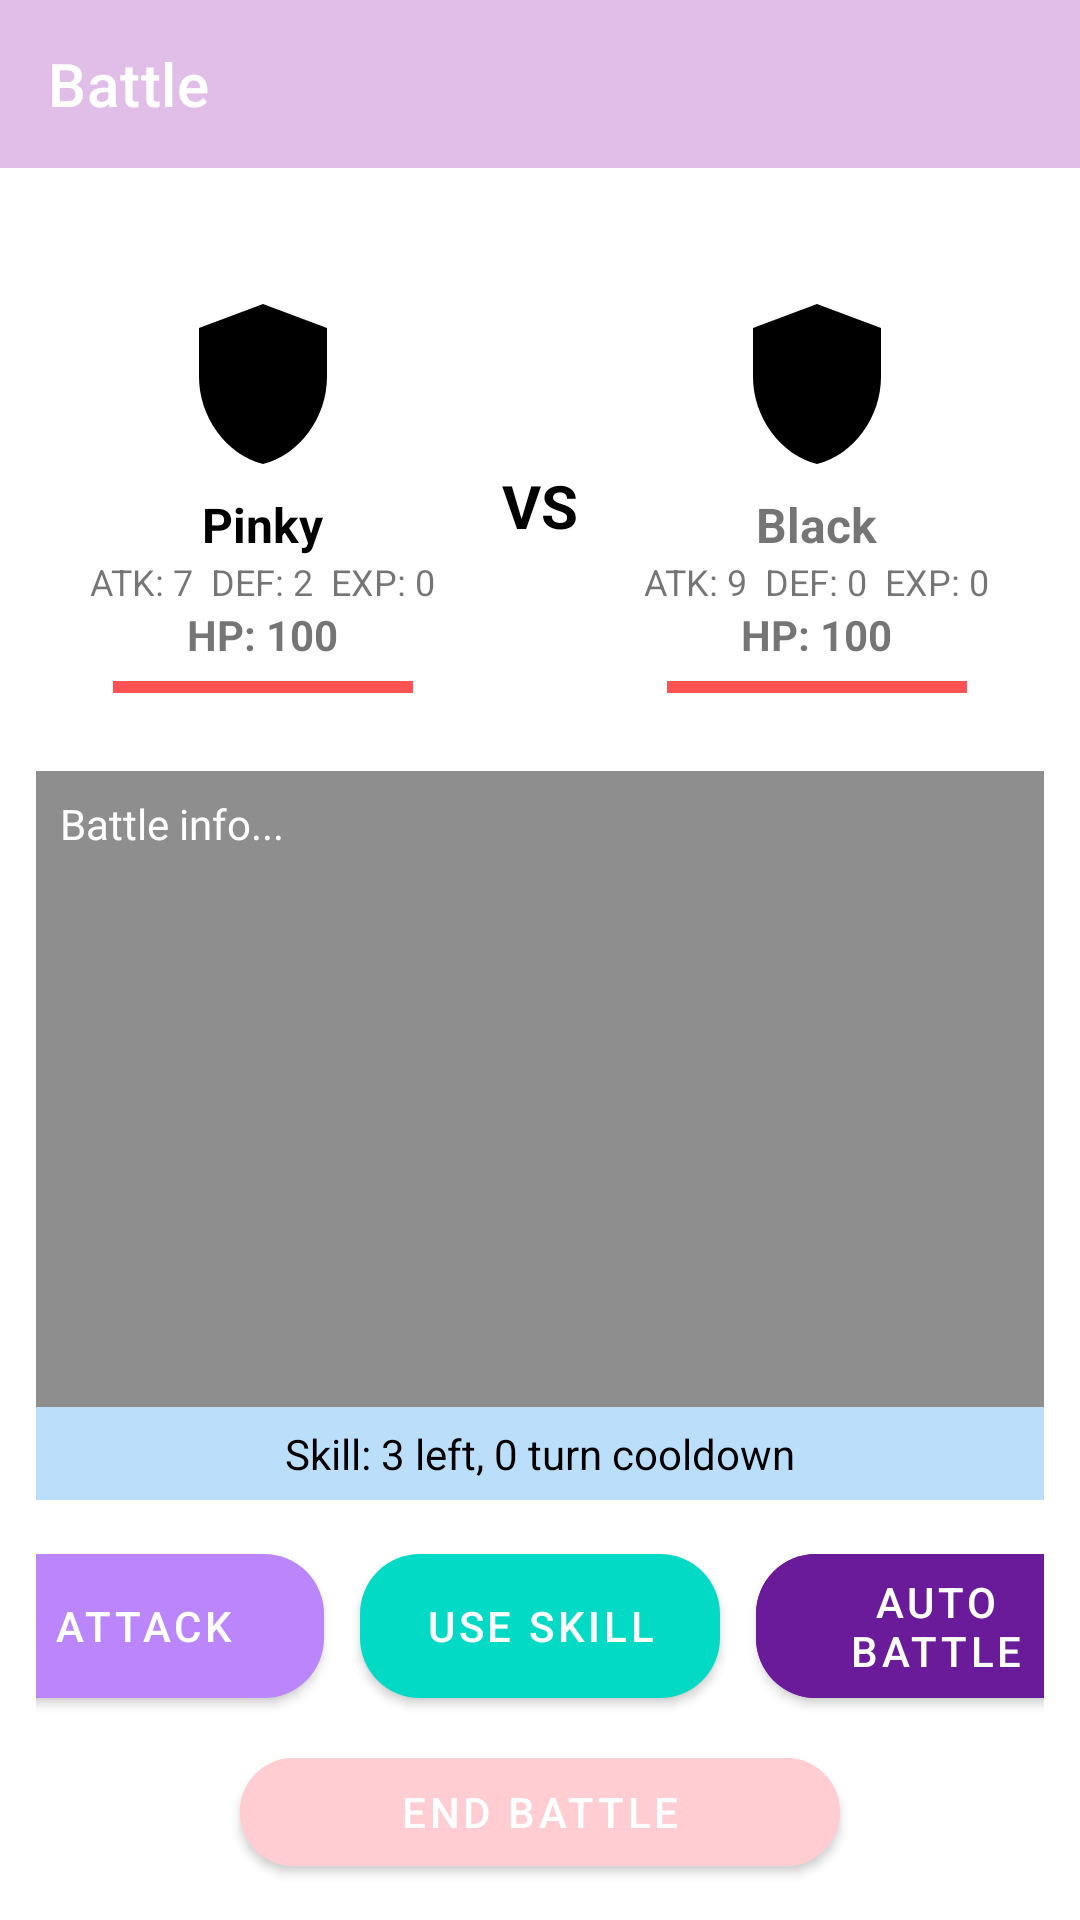

This screen was rendered from an Android layout file. Write that file and the resources it references.
<!-- AndroidManifest.xml: application theme Theme.Java_project_lutemon -->
<!-- res/layout/fragment_battle.xml -->
<?xml version="1.0" encoding="utf-8"?>

<LinearLayout
    xmlns:android="http://schemas.android.com/apk/res/android"
    xmlns:app="http://schemas.android.com/apk/res-auto"
    android:layout_width="match_parent"
    android:layout_height="match_parent"
    android:orientation="vertical"
    android:background="@drawable/battle">

    <androidx.appcompat.widget.Toolbar
        android:id="@+id/battle_toolbar"
        android:layout_width="match_parent"
        android:layout_height="56dp"
        android:background="@color/purple_100"
        app:title="Battle"
        android:titleTextColor="@android:color/white"
        android:theme="@style/ThemeOverlay.AppCompat.Dark.ActionBar" />

    <androidx.coordinatorlayout.widget.CoordinatorLayout
        android:layout_width="match_parent"
        android:layout_height="0dp"
        android:layout_weight="1"
        android:padding="12dp">

        <LinearLayout
            android:layout_width="match_parent"
            android:layout_height="match_parent"
            android:orientation="vertical">

            <FrameLayout
                android:layout_width="match_parent"
                android:layout_height="wrap_content"
                android:layout_gravity="center"
                android:layout_marginTop="12dp"
                android:id="@+id/animationOverlay">

                <LinearLayout
                    android:id="@+id/lutemon_battle_container"
                    android:layout_width="match_parent"
                    android:layout_height="wrap_content"
                    android:orientation="horizontal"
                    android:gravity="center"
                    android:padding="8dp">

                    <LinearLayout
                        android:id="@+id/leftStats"
                        android:layout_width="0dp"
                        android:layout_height="wrap_content"
                        android:layout_weight="1"
                        android:orientation="vertical"
                        android:gravity="center">

                        <ImageView
                            android:id="@+id/img_left_avatar"
                            android:layout_width="64dp"
                            android:layout_height="64dp"
                            android:layout_marginBottom="4dp"
                            android:backgroundTint="@color/black"
                            android:src="@drawable/ic_lutemon_placeholder"
                            android:scaleType="centerCrop" />

                        <TextView
                            android:id="@+id/tv_left_name"
                            android:layout_width="wrap_content"
                            android:layout_height="wrap_content"
                            android:text="Pinky"
                            android:textStyle="bold"
                            android:textColor="@android:color/black"
                            android:textSize="16sp" />

                        <TextView
                            android:id="@+id/tv_left_stats"
                            android:layout_width="wrap_content"
                            android:layout_height="wrap_content"
                            android:text="ATK: 7  DEF: 2  EXP: 0"
                            android:backgroundTint="@android:color/black"
                            android:textSize="12sp" />

                        <TextView
                            android:id="@+id/leftHealth"
                            android:layout_width="wrap_content"
                            android:layout_height="wrap_content"
                            android:text="HP: 100"
                            android:backgroundTint="@android:color/black"
                            android:textStyle="bold" />

                        <ProgressBar
                            android:id="@+id/hpBarLeft"
                            style="@style/Widget.AppCompat.ProgressBar.Horizontal"
                            android:layout_width="100dp"
                            android:layout_height="wrap_content"
                            android:max="100"
                            android:progress="100"
                            android:progressTint="@color/red"
                            android:indeterminate="false" />

                        <LinearLayout
                            android:id="@+id/leftBuffIcons"
                            android:layout_width="wrap_content"
                            android:layout_height="wrap_content"
                            android:orientation="horizontal"
                            android:layout_marginTop="4dp"
                            android:gravity="center" />
                    </LinearLayout>

                    <TextView
                        android:layout_width="wrap_content"
                        android:layout_height="wrap_content"
                        android:text="VS"
                        android:textSize="20sp"
                        android:textStyle="bold"
                        android:layout_marginHorizontal="12dp"
                        android:textColor="@color/black" />

                    <LinearLayout
                        android:id="@+id/rightStats"
                        android:layout_width="0dp"
                        android:layout_weight="1"
                        android:layout_height="wrap_content"
                        android:orientation="vertical"
                        android:gravity="center"
                        android:padding="8dp">

                        <ImageView
                            android:id="@+id/img_right_avatar"
                            android:layout_width="64dp"
                            android:layout_height="64dp"
                            android:layout_marginBottom="4dp"
                            android:backgroundTint="@android:color/black"
                            android:src="@drawable/ic_lutemon_placeholder"
                            android:scaleType="centerCrop" />

                        <TextView
                            android:id="@+id/tv_right_name"
                            android:layout_width="wrap_content"
                            android:layout_height="wrap_content"
                            android:text="Black"
                            android:backgroundTint="@android:color/black"
                            android:textStyle="bold"
                            android:textSize="16sp" />

                        <TextView
                            android:id="@+id/tv_right_stats"
                            android:layout_width="wrap_content"
                            android:layout_height="wrap_content"
                            android:text="ATK: 9  DEF: 0  EXP: 0"
                            android:backgroundTint="@android:color/black"
                            android:textSize="12sp" />

                        <TextView
                            android:id="@+id/rightHealth"
                            android:layout_width="wrap_content"
                            android:layout_height="wrap_content"
                            android:text="HP: 100"
                            android:backgroundTint="@android:color/black"
                            android:textStyle="bold" />

                        <ProgressBar
                            android:id="@+id/hpBarRight"
                            style="@style/Widget.AppCompat.ProgressBar.Horizontal"
                            android:layout_width="100dp"
                            android:layout_height="wrap_content"
                            android:max="100"
                            android:progress="100"
                            android:progressTint="@color/red"
                            android:indeterminate="false" />
                        <LinearLayout
                            android:id="@+id/rightBuffIcons"
                            android:layout_width="wrap_content"
                            android:layout_height="wrap_content"
                            android:orientation="horizontal"
                            android:layout_marginTop="4dp"
                            android:gravity="center" />
                    </LinearLayout>

                </LinearLayout>
            </FrameLayout>

            <TextView
                android:id="@+id/textBattleInfo"
                android:layout_width="match_parent"
                android:layout_height="0dp"
                android:layout_weight="1"
                android:background="#99444444"
                android:padding="8dp"
                android:scrollbars="vertical"
                android:text="Battle info..."
                android:textColor="@android:color/white"
                android:textSize="14sp" />

            <TextView
                android:id="@+id/skill_status"
                android:layout_width="match_parent"
                android:layout_height="wrap_content"
                android:text="Skill: 3 left, 0 turn cooldown"
                android:textColor="@color/black"
                android:textAlignment="center"
                android:padding="6dp"
                android:visibility="visible"
                android:textSize="14sp"
                android:background="@color/light_blue" />

            <LinearLayout
                android:layout_width="match_parent"
                android:layout_height="wrap_content"
                android:orientation="horizontal"
                android:gravity="center"
                android:layout_marginTop="12dp">

                <com.google.android.material.button.MaterialButton
                    android:id="@+id/btnAttack"
                    android:layout_width="120dp"
                    android:layout_height="60dp"
                    app:cornerRadius="20dp"
                    app:backgroundTint="@color/purple_200"
                    android:text="Attack" />

                <com.google.android.material.button.MaterialButton
                    android:id="@+id/btnSkill"
                    android:layout_width="120dp"
                    android:layout_height="60dp"
                    android:text="Use Skill"
                    app:cornerRadius="20dp"
                    app:backgroundTint="@color/teal_200"
                    android:layout_marginStart="12dp" />

                <com.google.android.material.button.MaterialButton
                    android:id="@+id/btnAutoBattle"
                    android:layout_width="120dp"
                    android:layout_height="60dp"
                    android:text="Auto Battle"
                    app:cornerRadius="20dp"
                    android:backgroundTint="@color/purple_500"
                    android:layout_marginStart="12dp" />
            </LinearLayout>

            <com.google.android.material.button.MaterialButton
                android:id="@+id/btnEndBattle"
                android:layout_width="200dp"
                android:layout_height="wrap_content"
                android:layout_gravity="center"
                android:layout_marginTop="8dp"
                app:cornerRadius="20dp"
                android:backgroundTint="@color/release_button_light"
                android:text="End Battle" />

        </LinearLayout>
    </androidx.coordinatorlayout.widget.CoordinatorLayout>
</LinearLayout>
<!-- resources referenced by this layout -->
<resources>
  <color name="black">#000000</color>
  <color name="light_blue">#BBDEFB</color>
  <color name="purple_100">#E1BEE7</color>
  <color name="purple_200">#BB86FC</color>
  <color name="purple_500">#6A1B9A</color>
  <color name="red">#FF5252</color>
  <color name="release_button_light">#FFCDD2</color>
  <color name="teal_200">#03DAC5</color>
  <!-- drawable ic_lutemon_placeholder (drawable) -->
  <?xml version="1.0" encoding="utf-8"?>
  
  <vector android:height="24dp" android:viewportHeight="24"
      android:viewportWidth="24" android:width="24dp" xmlns:android="http://schemas.android.com/apk/res/android">
      <path android:fillColor="#FF000000" android:pathData="M12,2L4,5v6.09c0,5.05 3.41,9.76 8,10.91 4.59,-1.15 8,-5.86 8,-10.91V5L12,2z"/>
  </vector>
  <style name="Theme.Java_project_lutemon" parent="Theme.MaterialComponents.DayNight.NoActionBar">
      </style>
</resources>
